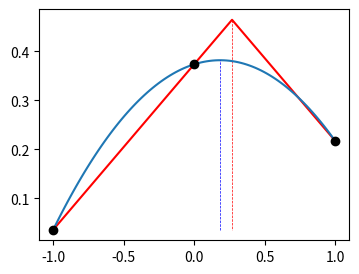

Here is the Python script that generated this plot:
# Example 10: code phase interpolation
# [redacted]
# SPDX-License-Identifier: GPL-3.0-only

%matplotlib widget

import numpy as np
import matplotlib.pyplot as plt

x = np.linspace(-1,+1,3)    # create 3 values for x axis
y = np.random.random(3)     # create random points for y
i = y.argmax()              # put maximum value to center 
if i != 1:                       
    y[i],y[1] = y[1],y[i]

# fit to parabola
p = np.polyfit(x,y,2)       # polynom fit of 2nd order; result is tuple of 
                            # coefficients
f = np.poly1d(p)            # define 2nd order function with found coefficients
mx = -0.5*p[1]/p[0]         # solution for extremum (first derivative = 0)
# or 'manually':
# mx = 0.5*(y[2]-y[0])/(2*y[1]-y[2]-y[0])   # mx is in [-0.5,+0.5]

# fit to symmetrical triangle 
if y[0] > y[2]:
    ymin = y[2]
    xx = 0.5*(y[2]-y[0])/(y[1]-y[2])
    yy = -(y[1]-y[2])*xx + y[1]
else:
    ymin = y[0]
    xx = 0.5*(y[2]-y[0])/(y[1]-y[0])
    yy = (y[1]-y[0])*xx + y[1]

fig = plt.figure(figsize=(4,3))
fig.canvas.header_visible = False
plt.plot([-1,xx,1],[y[0],yy,y[2]],'-r')
plt.plot([xx,xx],[yy,ymin],'--r',lw=.5)
xf = np.linspace(-1,+1,100)      
plt.plot(xf,f(xf))
plt.plot([mx,mx],[ymin,f(mx)],'--b',lw=.5)
plt.plot(x,y,'ko')
plt.show()

